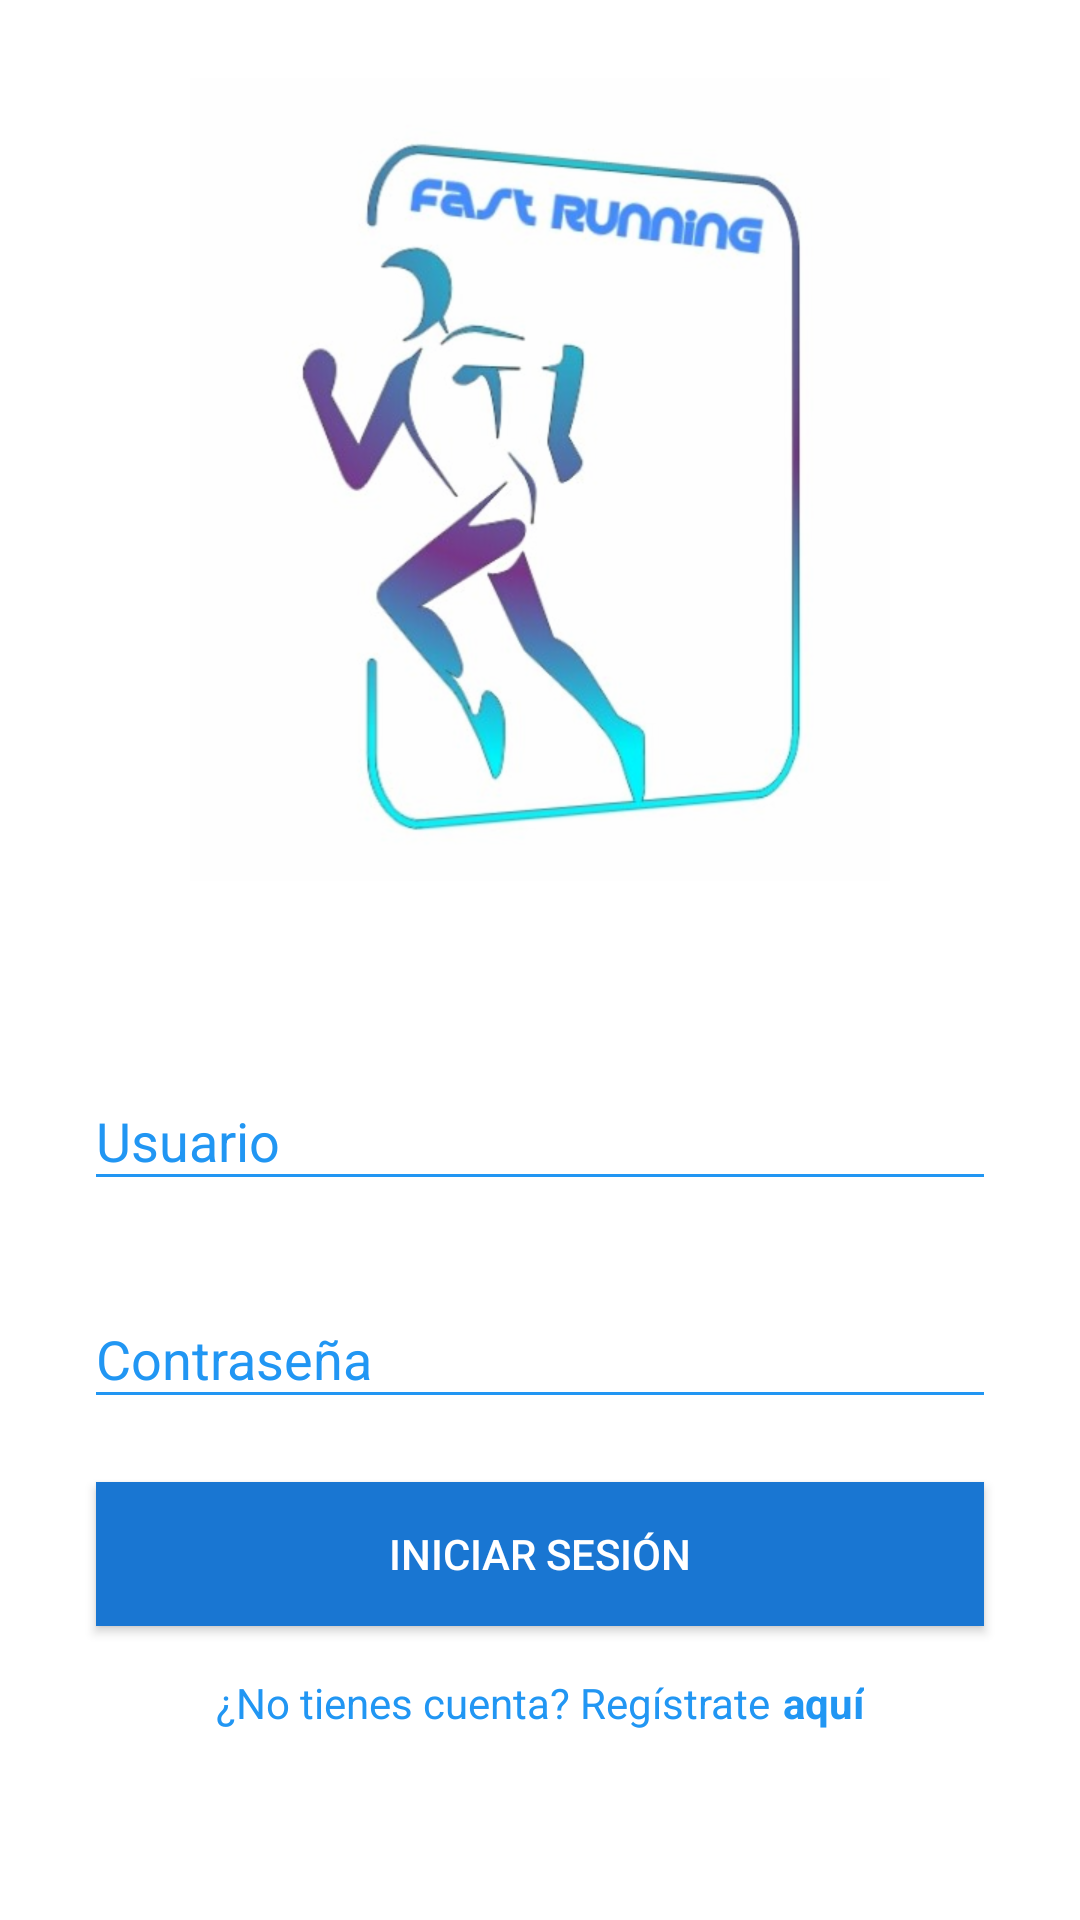

This screen was rendered from an Android layout file. Write that file and the resources it references.
<!-- AndroidManifest.xml: application theme AppTheme -->
<!-- res/layout/activity_login.xml -->
<?xml version="1.0" encoding="utf-8"?>
<androidx.coordinatorlayout.widget.CoordinatorLayout xmlns:android="http://schemas.android.com/apk/res/android"
    xmlns:app="http://schemas.android.com/apk/res-auto"
    xmlns:tools="http://schemas.android.com/tools"
    android:layout_width="match_parent"
    android:layout_height="match_parent"
    tools:context=".LoginActivity"
    android:fitsSystemWindows="true"
    android:background="@color/icons">
    <ScrollView
        android:layout_width="match_parent"
        android:layout_height="match_parent"
        android:fillViewport="true">
        <LinearLayout
            android:layout_width="match_parent"
            android:layout_height="match_parent"
            android:orientation="vertical"
            android:weightSum="1">
            <RelativeLayout
                android:layout_width="match_parent"
                android:layout_height="match_parent"
                android:layout_weight="0.5">
                <ImageView
                    android:layout_width="wrap_content"
                    android:layout_height="wrap_content"
                    app:srcCompat="@drawable/fastrunning"
                    android:layout_centerInParent="true"/>
            </RelativeLayout>

            <LinearLayout
                android:layout_width="match_parent"
                android:layout_height="match_parent"
                android:orientation="vertical"
                android:paddingLeft="28dp"
                android:paddingRight="28dp"
                android:paddingTop="28dp"
                android:layout_weight="0.5">

                <com.google.android.material.textfield.TextInputLayout
                    android:id="@+id/input_login_usuario"
                    android:layout_width="match_parent"
                    android:layout_height="wrap_content"
                    android:theme="@style/editText_login"
                    app:errorEnabled="true">
                    <com.google.android.material.textfield.TextInputEditText
                        android:id="@+id/editText_usuario"
                        android:layout_width="match_parent"
                        android:layout_height="wrap_content"
                        android:hint="@string/editText_usuario"
                        android:inputType="textPersonName" />
                </com.google.android.material.textfield.TextInputLayout>

                <com.google.android.material.textfield.TextInputLayout
                    android:id="@+id/input_login_contraseña"
                    android:layout_width="match_parent"
                    android:layout_height="wrap_content"
                    android:theme="@style/editText_login">
                    <com.google.android.material.textfield.TextInputEditText
                        android:id="@+id/editText_contraseña"
                        android:layout_width="match_parent"
                        android:layout_height="wrap_content"
                        android:hint="@string/editText_contraseña"
                        android:inputType="textPassword" />
                </com.google.android.material.textfield.TextInputLayout>

                <Button
                    android:id="@+id/boton_iniciar"
                    android:layout_width="match_parent"
                    android:layout_height="60dp"
                    android:layout_marginTop="15dp"
                    android:text="@string/iniciar_sesion"
                    android:theme="@style/RicesButom"
                    android:onClick="iniciarSesion"/>
                <RelativeLayout
                    android:layout_width="match_parent"
                    android:layout_height="wrap_content"
                    android:orientation="horizontal"
                    android:padding="10dp"
                    android:gravity="center">
                    <TextView
                        android:id="@+id/textView_no_cuenta"
                        android:layout_width="wrap_content"
                        android:layout_height="wrap_content"
                        android:textAlignment="center"
                        android:text="@string/tex_registrate"
                        android:textColor="@color/primary"
                        android:textSize="14sp"/>
                    <TextView
                        android:id="@+id/textView_registro"
                        android:layout_width="wrap_content"
                        android:layout_height="wrap_content"
                        android:textAlignment="center"
                        android:text="@string/aqui"
                        android:textStyle="bold"
                        android:layout_toRightOf="@+id/textView_no_cuenta"
                        android:textColor="@color/primary"
                        android:textSize="14sp"
                        android:layout_marginLeft="4dp"
                        android:onClick="registrarse"/>
                </RelativeLayout>
            </LinearLayout>
        </LinearLayout>
    </ScrollView>

</androidx.coordinatorlayout.widget.CoordinatorLayout>
<!-- resources referenced by this layout -->
<resources>
  <color name="icons">#FFFFFF</color>
  <color name="primary">#2196F3</color>
  <!-- drawable fastrunning: png bitmap (drawable-hdpi, 74293 bytes) -->
  <string name="aqui">aquí</string>
  <string name="editText_usuario">Usuario</string>
  <string name="iniciar_sesion">Iniciar Sesión</string>
  <string name="tex_registrate">¿No tienes cuenta? Regístrate</string>
  <style name="RicesButom" parent="Theme.AppCompat.Light">
          <item name="colorButtonNormal">@color/primary_dark</item>
          <item name="android:colorControlHighlight">@color/primary</item>
          <item name="android:textColor">@color/icons</item>
      </style>
  <style name="editText_login" parent="Theme.AppCompat.Light">
          <item name="android:textColorHint">@color/primary</item>
          <item name="android:textColorPrimary">@color/primary</item>
          <item name="colorAccent">@color/primary</item>
          <item name="colorControlNormal">@color/primary</item>
          <item name="colorControlActivated">@color/primary</item>
      </style>
  <style name="AppTheme" parent="Theme.AppCompat.Light.NoActionBar">
          
          <item name="colorPrimary">@color/primary</item>
          <item name="colorPrimaryDark">@color/primary_dark</item>
          <item name="colorAccent">@color/accent</item>
      </style>
  <color name="primary_dark">#1976D2</color>
  <color name="accent">#7C4DFF</color>
</resources>
